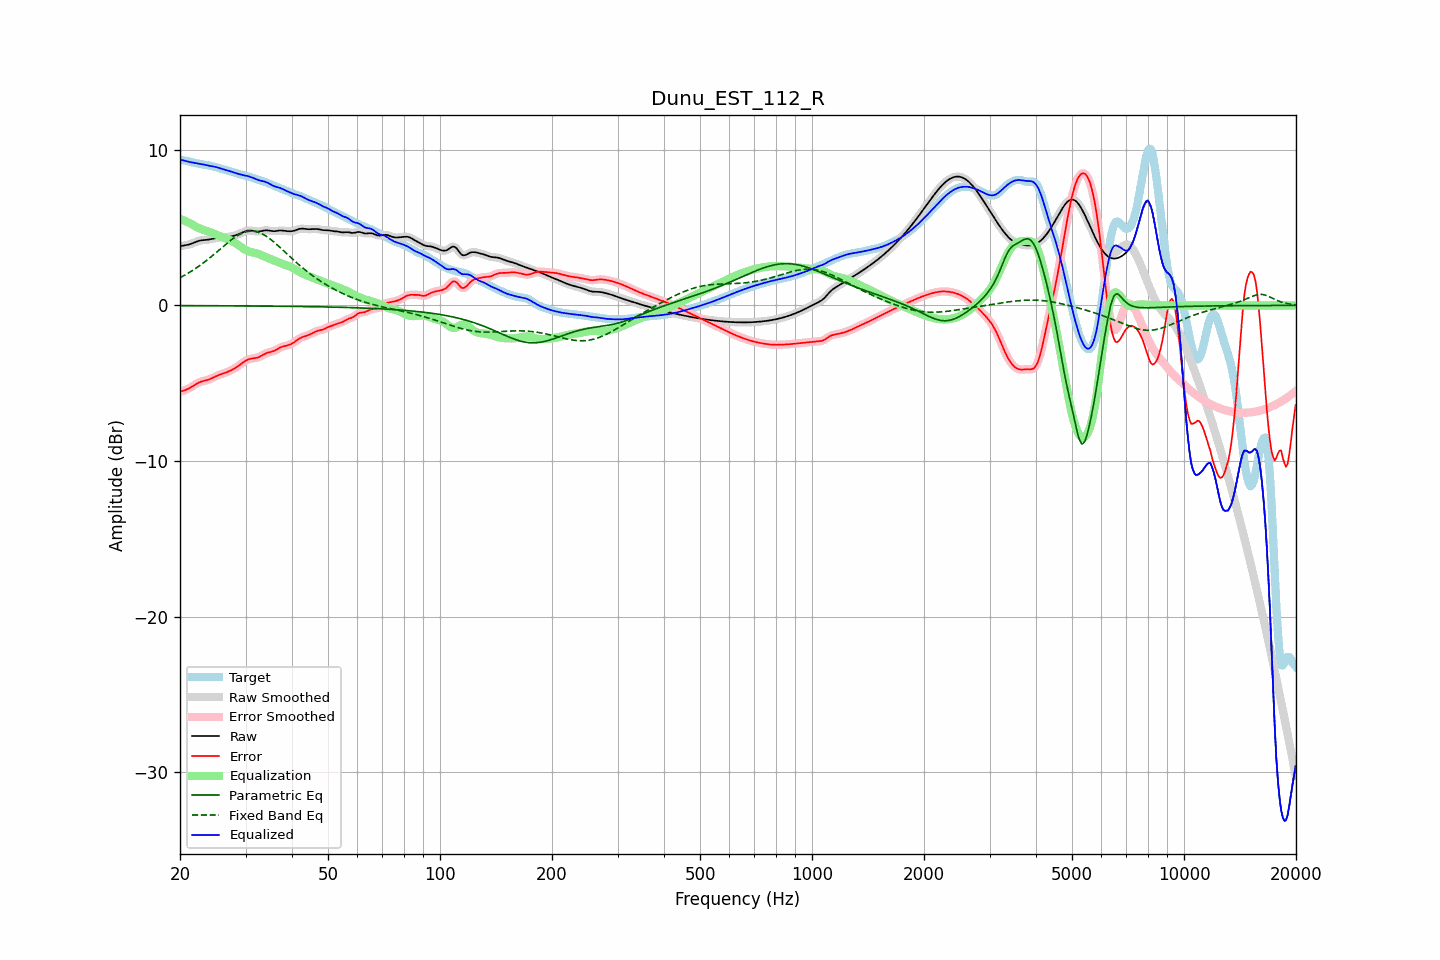

The file beside this chart, header and first rows:
frequency, raw, error, smoothed, error_smoothed, equalization, parametric_eq, fixed_band_eq, equalized_raw, equalized_smoothed, target
20.00, 3.80, -5.54, 3.81, -5.54, 5.57, -0.01, 1.79, 9.37, 9.37, 9.35
20.20, 3.83, -5.52, 3.82, -5.52, 5.52, -0.01, 1.84, 9.35, 9.35, 9.34
20.40, 3.84, -5.49, 3.84, -5.49, 5.48, -0.02, 1.89, 9.33, 9.32, 9.33
20.61, 3.86, -5.45, 3.86, -5.45, 5.44, -0.02, 1.95, 9.30, 9.30, 9.31
20.81, 3.88, -5.41, 3.88, -5.41, 5.39, -0.02, 2.01, 9.27, 9.27, 9.29
21.02, 3.90, -5.36, 3.90, -5.36, 5.34, -0.02, 2.07, 9.24, 9.24, 9.26
21.23, 3.93, -5.31, 3.93, -5.31, 5.29, -0.02, 2.13, 9.22, 9.22, 9.23
21.44, 3.96, -5.24, 3.96, -5.24, 5.24, -0.02, 2.19, 9.20, 9.20, 9.21
21.66, 4.01, -5.18, 4.00, -5.18, 5.18, -0.02, 2.26, 9.18, 9.18, 9.18
21.87, 4.05, -5.11, 4.05, -5.11, 5.12, -0.02, 2.33, 9.16, 9.16, 9.16
22.09, 4.09, -5.05, 4.09, -5.05, 5.06, -0.02, 2.40, 9.15, 9.15, 9.14
22.31, 4.13, -4.99, 4.13, -4.99, 5.00, -0.02, 2.47, 9.13, 9.13, 9.12
22.54, 4.16, -4.94, 4.16, -4.94, 4.96, -0.02, 2.54, 9.12, 9.11, 9.10
22.76, 4.18, -4.90, 4.18, -4.90, 4.91, -0.02, 2.61, 9.10, 9.10, 9.08
22.99, 4.20, -4.87, 4.19, -4.87, 4.88, -0.02, 2.69, 9.07, 9.07, 9.07
23.22, 4.20, -4.85, 4.20, -4.85, 4.85, -0.02, 2.77, 9.05, 9.05, 9.05
23.45, 4.21, -4.82, 4.21, -4.82, 4.81, -0.02, 2.85, 9.03, 9.03, 9.03
23.69, 4.22, -4.79, 4.22, -4.79, 4.78, -0.02, 2.93, 9.00, 9.00, 9.01
23.92, 4.24, -4.76, 4.24, -4.76, 4.75, -0.02, 3.01, 8.98, 8.98, 9.00
24.16, 4.26, -4.72, 4.26, -4.72, 4.71, -0.02, 3.10, 8.97, 8.97, 8.98
24.40, 4.28, -4.67, 4.28, -4.67, 4.67, -0.02, 3.18, 8.95, 8.95, 8.95
24.65, 4.30, -4.62, 4.30, -4.62, 4.62, -0.02, 3.27, 8.93, 8.93, 8.93
24.89, 4.33, -4.57, 4.33, -4.57, 4.58, -0.02, 3.36, 8.90, 8.90, 8.90
25.14, 4.34, -4.53, 4.34, -4.53, 4.53, -0.02, 3.45, 8.88, 8.88, 8.87
25.39, 4.36, -4.48, 4.36, -4.48, 4.49, -0.02, 3.54, 8.85, 8.85, 8.84
25.65, 4.37, -4.44, 4.37, -4.44, 4.45, -0.02, 3.62, 8.81, 8.82, 8.81
25.91, 4.38, -4.40, 4.38, -4.40, 4.41, -0.02, 3.71, 8.78, 8.78, 8.78
26.16, 4.38, -4.37, 4.38, -4.37, 4.37, -0.03, 3.80, 8.75, 8.75, 8.75
26.43, 4.39, -4.33, 4.39, -4.33, 4.33, -0.03, 3.89, 8.72, 8.72, 8.72
26.69, 4.40, -4.29, 4.40, -4.29, 4.29, -0.03, 3.97, 8.69, 8.69, 8.69
26.96, 4.41, -4.25, 4.41, -4.25, 4.25, -0.03, 4.06, 8.66, 8.66, 8.66
27.23, 4.42, -4.21, 4.42, -4.21, 4.21, -0.03, 4.14, 8.63, 8.63, 8.63
27.50, 4.44, -4.16, 4.44, -4.16, 4.16, -0.03, 4.22, 8.60, 8.60, 8.60
27.77, 4.46, -4.11, 4.46, -4.11, 4.10, -0.03, 4.30, 8.56, 8.56, 8.57
28.05, 4.49, -4.05, 4.49, -4.05, 4.04, -0.03, 4.37, 8.53, 8.53, 8.54
28.33, 4.53, -3.98, 4.53, -3.98, 3.97, -0.03, 4.44, 8.50, 8.50, 8.50
28.62, 4.56, -3.91, 4.56, -3.91, 3.90, -0.03, 4.50, 8.47, 8.47, 8.47
28.90, 4.61, -3.83, 4.61, -3.83, 3.83, -0.03, 4.56, 8.44, 8.44, 8.44
29.19, 4.65, -3.76, 4.65, -3.76, 3.75, -0.03, 4.61, 8.41, 8.41, 8.41
29.48, 4.70, -3.68, 4.70, -3.68, 3.68, -0.03, 4.66, 8.38, 8.38, 8.38
29.78, 4.74, -3.61, 4.74, -3.61, 3.62, -0.03, 4.70, 8.36, 8.36, 8.35
30.08, 4.78, -3.55, 4.78, -3.55, 3.56, -0.03, 4.73, 8.34, 8.34, 8.33
30.38, 4.81, -3.49, 4.81, -3.49, 3.51, -0.03, 4.75, 8.32, 8.32, 8.30
30.68, 4.82, -3.45, 4.82, -3.45, 3.47, -0.03, 4.77, 8.29, 8.29, 8.27
30.99, 4.81, -3.43, 4.81, -3.43, 3.44, -0.04, 4.78, 8.26, 8.26, 8.24
31.30, 4.80, -3.41, 4.80, -3.41, 3.42, -0.04, 4.77, 8.22, 8.22, 8.21
31.61, 4.78, -3.40, 4.78, -3.40, 3.39, -0.04, 4.77, 8.17, 8.17, 8.18
31.93, 4.76, -3.39, 4.76, -3.38, 3.37, -0.04, 4.75, 8.13, 8.13, 8.15
32.24, 4.75, -3.36, 4.75, -3.36, 3.34, -0.04, 4.73, 8.09, 8.09, 8.11
32.57, 4.75, -3.32, 4.75, -3.32, 3.30, -0.04, 4.69, 8.05, 8.05, 8.07
32.89, 4.76, -3.27, 4.77, -3.27, 3.26, -0.04, 4.65, 8.02, 8.02, 8.04
33.22, 4.79, -3.21, 4.79, -3.21, 3.21, -0.04, 4.60, 8.00, 8.00, 8.00
33.55, 4.81, -3.15, 4.81, -3.16, 3.17, -0.04, 4.55, 7.98, 7.98, 7.96
33.89, 4.83, -3.10, 4.82, -3.10, 3.12, -0.04, 4.49, 7.95, 7.95, 7.93
34.23, 4.83, -3.06, 4.83, -3.06, 3.08, -0.04, 4.43, 7.91, 7.91, 7.89
34.57, 4.82, -3.02, 4.82, -3.03, 3.04, -0.04, 4.35, 7.86, 7.86, 7.84
34.92, 4.80, -3.00, 4.80, -3.00, 3.00, -0.05, 4.28, 7.80, 7.80, 7.80
35.27, 4.78, -2.98, 4.79, -2.98, 2.96, -0.05, 4.20, 7.75, 7.75, 7.76
35.62, 4.77, -2.94, 4.78, -2.94, 2.92, -0.05, 4.11, 7.69, 7.70, 7.72
35.97, 4.77, -2.90, 4.78, -2.90, 2.88, -0.05, 4.02, 7.65, 7.65, 7.67
... 635 more rows
